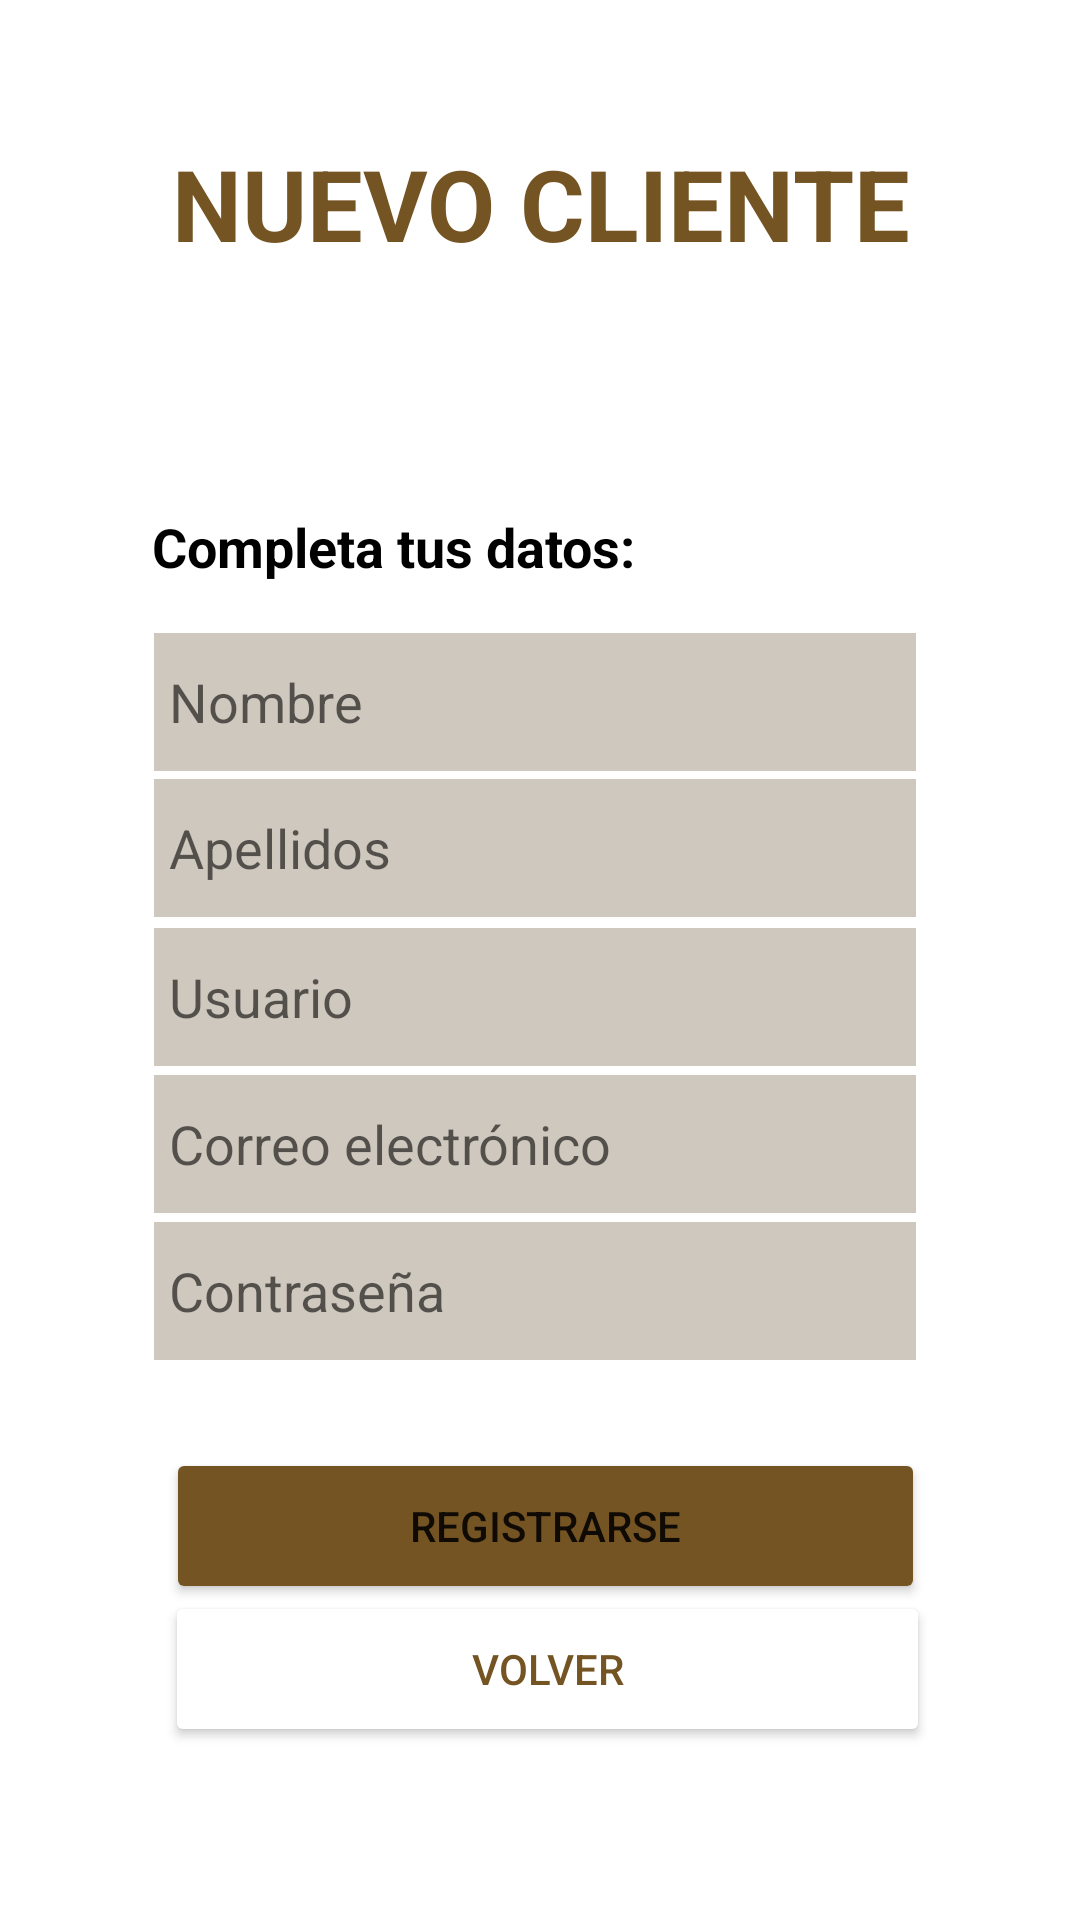

Layout XML and referenced resources for this Android screen:
<!-- AndroidManifest.xml: application theme Theme.CafDAM -->
<!-- res/layout/activity_login.xml -->
<?xml version="1.0" encoding="utf-8"?>
<layout xmlns:tools="http://schemas.android.com/tools"
    xmlns:android="http://schemas.android.com/apk/res/android"
    xmlns:app="http://schemas.android.com/apk/res-auto">
    <androidx.constraintlayout.widget.ConstraintLayout
        android:layout_width="match_parent"
        android:layout_height="match_parent"
        tools:context=".loginActivity">

        <TextView
            android:id="@+id/textBienvenido"
            android:layout_width="287dp"
            android:layout_height="55dp"
            android:text="NUEVO CLIENTE"
            android:textAlignment="center"
            android:textAllCaps="true"
            android:textColor="#755423"
            android:textSize="33sp"
            android:textStyle="normal|bold"
            app:layout_constraintBottom_toBottomOf="parent"
            app:layout_constraintEnd_toEndOf="parent"
            app:layout_constraintStart_toStartOf="parent"
            app:layout_constraintTop_toTopOf="parent"
            app:layout_constraintVertical_bias="0.078" />

        <ImageView
            android:id="@+id/imageView"
            android:layout_width="60dp"
            android:layout_height="58dp"
            app:layout_constraintBottom_toBottomOf="parent"
            app:layout_constraintEnd_toEndOf="parent"
            app:layout_constraintHorizontal_bias="0.498"
            app:layout_constraintStart_toStartOf="parent"
            app:layout_constraintTop_toTopOf="parent"
            app:layout_constraintVertical_bias="0.175"
            app:srcCompat="@drawable/nuevo" />

        <TextView
            android:id="@+id/textViewIniciar1"
            android:layout_width="259dp"
            android:layout_height="37dp"
            android:text="Completa tus datos:"
            android:textAlignment="viewStart"
            android:textColor="#000000"
            android:textSize="18sp"
            android:textStyle="bold"
            app:layout_constraintBottom_toBottomOf="parent"
            app:layout_constraintEnd_toEndOf="parent"
            app:layout_constraintStart_toStartOf="parent"
            app:layout_constraintTop_toTopOf="parent"
            app:layout_constraintVertical_bias="0.282" />

        <EditText
            android:id="@+id/editTextNom"
            android:layout_width="254dp"
            android:layout_height="46dp"
            android:background="#9C9797"
            android:backgroundTint="#CFC8BE"
            android:ems="10"
            android:hint="Nombre"
            android:inputType="text"
            android:paddingLeft="5dp"
            android:textColor="#000000"
            app:layout_constraintBottom_toBottomOf="parent"
            app:layout_constraintEnd_toEndOf="parent"
            app:layout_constraintHorizontal_bias="0.484"
            app:layout_constraintStart_toStartOf="parent"
            app:layout_constraintTop_toTopOf="parent"
            app:layout_constraintVertical_bias="0.355" />

        <EditText
            android:id="@+id/editTextTextEmail2"
            android:layout_width="254dp"
            android:layout_height="46dp"
            android:background="#9C9797"
            android:backgroundTint="#CFC8BE"
            android:ems="10"
            android:hint="Correo electrónico"

            android:inputType="textEmailAddress"
            android:paddingLeft="5dp"
            android:textColor="#000000"
            app:layout_constraintBottom_toBottomOf="parent"
            app:layout_constraintEnd_toEndOf="parent"
            app:layout_constraintHorizontal_bias="0.484"
            app:layout_constraintStart_toStartOf="parent"
            app:layout_constraintTop_toTopOf="parent"
            app:layout_constraintVertical_bias="0.603" />

        <EditText
            android:id="@+id/editTextPassR"
            android:layout_width="254dp"
            android:layout_height="46dp"
            android:background="#9C9797"
            android:backgroundTint="#CFC8BE"
            android:ems="10"
            android:hint="Contraseña"

            android:inputType="textPassword"
            android:paddingLeft="5dp"
            android:textColor="#000000"
            app:layout_constraintBottom_toBottomOf="parent"
            app:layout_constraintEnd_toEndOf="parent"
            app:layout_constraintHorizontal_bias="0.484"
            app:layout_constraintStart_toStartOf="parent"
            app:layout_constraintTop_toTopOf="parent"
            app:layout_constraintVertical_bias="0.686" />

        <EditText
            android:id="@+id/editTextTextApellidos"
            android:layout_width="254dp"
            android:layout_height="46dp"
            android:background="#CFC8BE"
            android:ems="10"
            android:hint="Apellidos"
            android:inputType="text"
            android:paddingLeft="5dp"
            android:textColor="#000000"
            app:layout_constraintBottom_toBottomOf="parent"
            app:layout_constraintEnd_toEndOf="parent"
            app:layout_constraintHorizontal_bias="0.484"
            app:layout_constraintStart_toStartOf="parent"
            app:layout_constraintTop_toTopOf="parent"
            app:layout_constraintVertical_bias="0.437"
            tools:ignore="SpeakableTextPresentCheck,TextContrastCheck" />

        <EditText
            android:id="@+id/editTextTextUsuari"
            android:layout_width="254dp"
            android:layout_height="46dp"
            android:background="#CFC8BE"
            android:ems="10"
            android:hint="Usuario"
            android:inputType="text"
            android:paddingLeft="5dp"
            android:textColor="#000000"
            app:layout_constraintBottom_toBottomOf="parent"
            app:layout_constraintEnd_toEndOf="parent"
            app:layout_constraintHorizontal_bias="0.484"
            app:layout_constraintStart_toStartOf="parent"
            app:layout_constraintTop_toTopOf="parent"
            app:layout_constraintVertical_bias="0.521"
            tools:ignore="SpeakableTextPresentCheck,TextContrastCheck" />

        <Button
            android:id="@+id/buttonRegistrarse"
            android:layout_width="253dp"
            android:layout_height="52dp"
            android:backgroundTint="#755423"
            android:text="REGISTRARSE"
            app:layout_constraintBottom_toBottomOf="parent"
            app:layout_constraintEnd_toEndOf="parent"
            app:layout_constraintHorizontal_bias="0.518"
            app:layout_constraintStart_toStartOf="parent"
            app:layout_constraintTop_toTopOf="parent"
            app:layout_constraintVertical_bias="0.821" />

        <Button
            android:id="@+id/buttonRegistrar"
            android:layout_width="255dp"
            android:layout_height="52dp"
            android:backgroundTint="#FFFFFF"
            android:text="VOLVER"
            android:textColor="#755423"
            app:layout_constraintBottom_toBottomOf="parent"
            app:layout_constraintEnd_toEndOf="parent"
            app:layout_constraintHorizontal_bias="0.525"
            app:layout_constraintStart_toStartOf="parent"
            app:layout_constraintTop_toTopOf="parent"
            app:layout_constraintVertical_bias="0.902"
            app:strokeColor="#755423"
            app:strokeWidth="2dp" />

    </androidx.constraintlayout.widget.ConstraintLayout>
</layout>
<!-- resources referenced by this layout -->
<resources>
  <style name="Theme.CafDAM" parent="Theme.MaterialComponents.DayNight.DarkActionBar">
          
          <item name="colorPrimary">#755423</item>
          <item name="colorPrimaryVariant">#755423</item>
          <item name="colorOnPrimary">@color/white</item>
          
          <item name="colorSecondary">#B89665</item>
          <item name="colorSecondaryVariant">#B89665</item>
          <item name="colorOnSecondary">@color/black</item>
          
          <item name="android:statusBarColor" tools:targetApi="l">?attr/colorPrimaryVariant</item>
          
      </style>
  <!-- not gathered from this repository: default colours our renderer supplied (Android Studio template values) -->
  <color name="black">#FF000000</color>
  <color name="white">#FFFFFFFF</color>
</resources>
